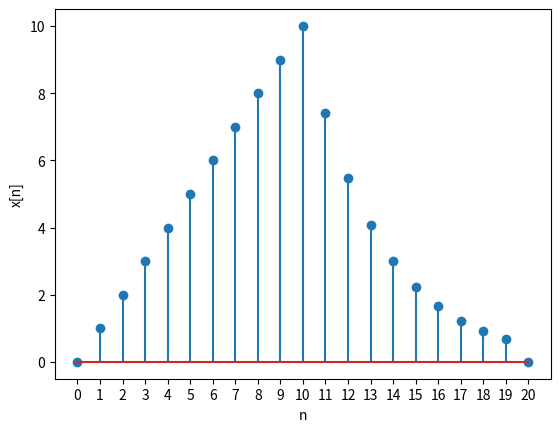

This chart was generated by the following Python code:
import math
import matplotlib.pyplot as plt

def u(n):
    if n < 0:
        return 0
    else:
        return 1

def x(n):
    pow = (math.e)**(-(0.3*(n-10)))
    add1 = 10*pow*(u(n-10)-u(n-20))
    add2 = n*(u(n)-u(n-10))
    return add1+add2

lst = []
for i in range(0,21,1):
    lst.append(i)

res = []
for i in range(len(lst)):
    res.append(x(lst[i]))

plt.stem(lst, res)
print("The input values are:")
print(lst)
print("The corresponding output values for the same are:")
print(res)
plt.xticks(ticks=lst)
plt.xlabel('n')
plt.ylabel('x[n]')
plt.show()